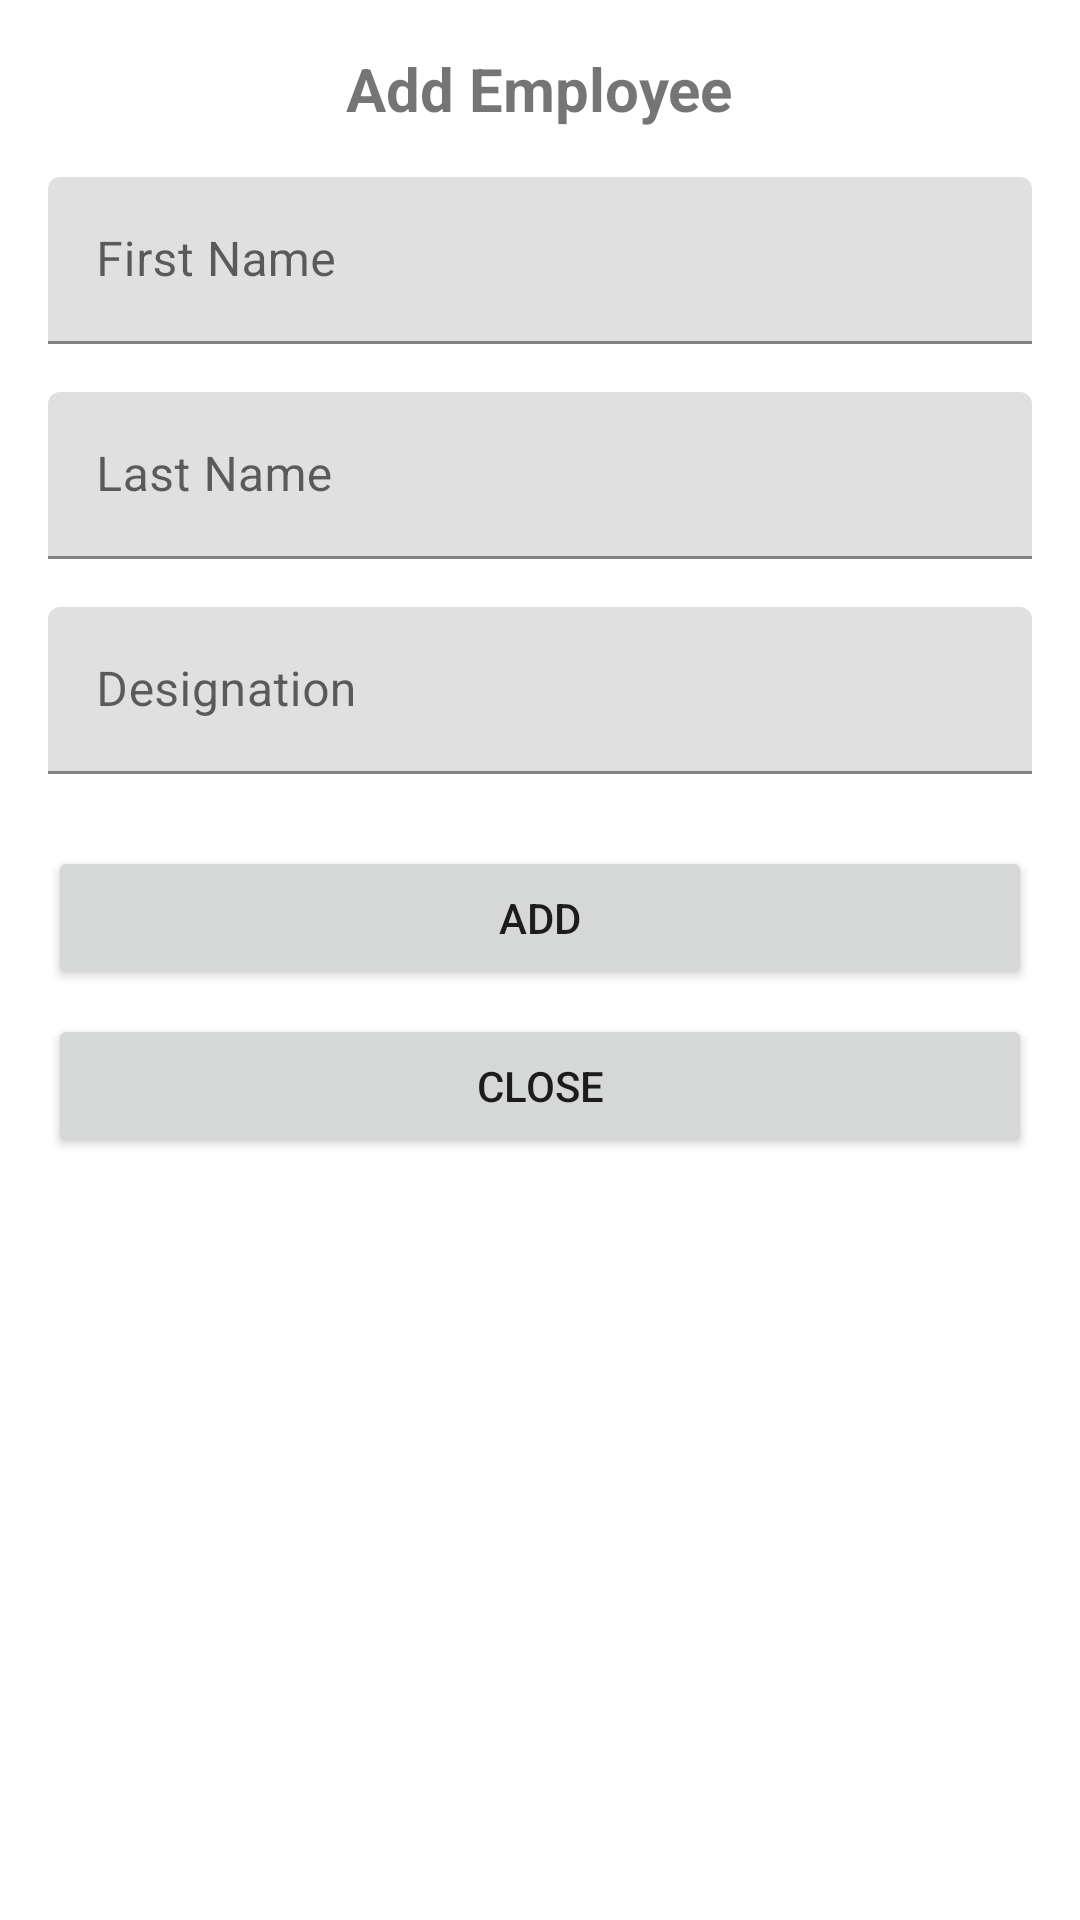

Android layout source for this screen:
<!-- AndroidManifest.xml: application theme Theme.employeeCRUD -->
<!-- res/layout/fragment_employee_dialog.xml -->
<?xml version="1.0" encoding="utf-8"?>
<LinearLayout xmlns:android="http://schemas.android.com/apk/res/android"
    android:layout_width="match_parent"
    android:layout_height="match_parent"
    android:orientation="vertical"
    android:padding="16dp">

    <TextView
        android:id="@+id/dialogTitle"
        android:layout_width="wrap_content"
        android:layout_height="wrap_content"
        android:text="Add Employee"
        android:textSize="20sp"
        android:textStyle="bold"
        android:layout_gravity="center_horizontal"/>

    <com.google.android.material.textfield.TextInputLayout
        android:layout_width="match_parent"
        android:layout_height="wrap_content"
        android:layout_marginTop="16dp">

        <com.google.android.material.textfield.TextInputEditText
            android:id="@+id/firstNameInput"
            android:layout_width="match_parent"
            android:layout_height="wrap_content"
            android:hint="First Name"/>
    </com.google.android.material.textfield.TextInputLayout>

    <com.google.android.material.textfield.TextInputLayout
        android:layout_width="match_parent"
        android:layout_height="wrap_content"
        android:layout_marginTop="16dp">

        <com.google.android.material.textfield.TextInputEditText
            android:id="@+id/lastNameInput"
            android:layout_width="match_parent"
            android:layout_height="wrap_content"
            android:hint="Last Name"/>
    </com.google.android.material.textfield.TextInputLayout>

    <com.google.android.material.textfield.TextInputLayout
        android:layout_width="match_parent"
        android:layout_height="wrap_content"
        android:layout_marginTop="16dp">

        <com.google.android.material.textfield.TextInputEditText
            android:id="@+id/designationInput"
            android:layout_width="match_parent"
            android:layout_height="wrap_content"
            android:hint="Designation"/>
    </com.google.android.material.textfield.TextInputLayout>

    <Button
        android:id="@+id/addBtn"
        android:layout_width="match_parent"
        android:layout_height="wrap_content"
        android:text="Add"
        android:layout_marginTop="24dp"/>

    <Button
        android:id="@+id/closeBtn"
        android:layout_width="match_parent"
        android:layout_height="wrap_content"
        android:text="Close"
        android:layout_marginTop="8dp"/>

</LinearLayout>
<!-- resources referenced by this layout -->
<resources>
  <style name="Theme.employeeCRUD" parent="Theme.MaterialComponents.DayNight.NoActionBar">
          
          <item name="colorPrimary">@color/purple_500</item>
          <item name="colorPrimaryVariant">@color/purple_700</item>
          <item name="colorOnPrimary">@color/white</item>
          
          <item name="colorSecondary">@color/secondary_color</item>
          <item name="colorSecondaryVariant">@color/teal_700</item>
          <item name="colorOnSecondary">@color/black</item>
          
          <item name="android:statusBarColor" tools:targetApi="l">@color/secondary_color</item>
          
      </style>
  <!-- not gathered from this repository: default colours our renderer supplied (Android Studio template values) -->
  <color name="purple_500">#FF6200EE</color>
  <color name="purple_700">#FF3700B3</color>
  <color name="teal_700">#FF018786</color>
  <color name="black">#FF000000</color>
  <color name="white">#FFFFFFFF</color>
</resources>
